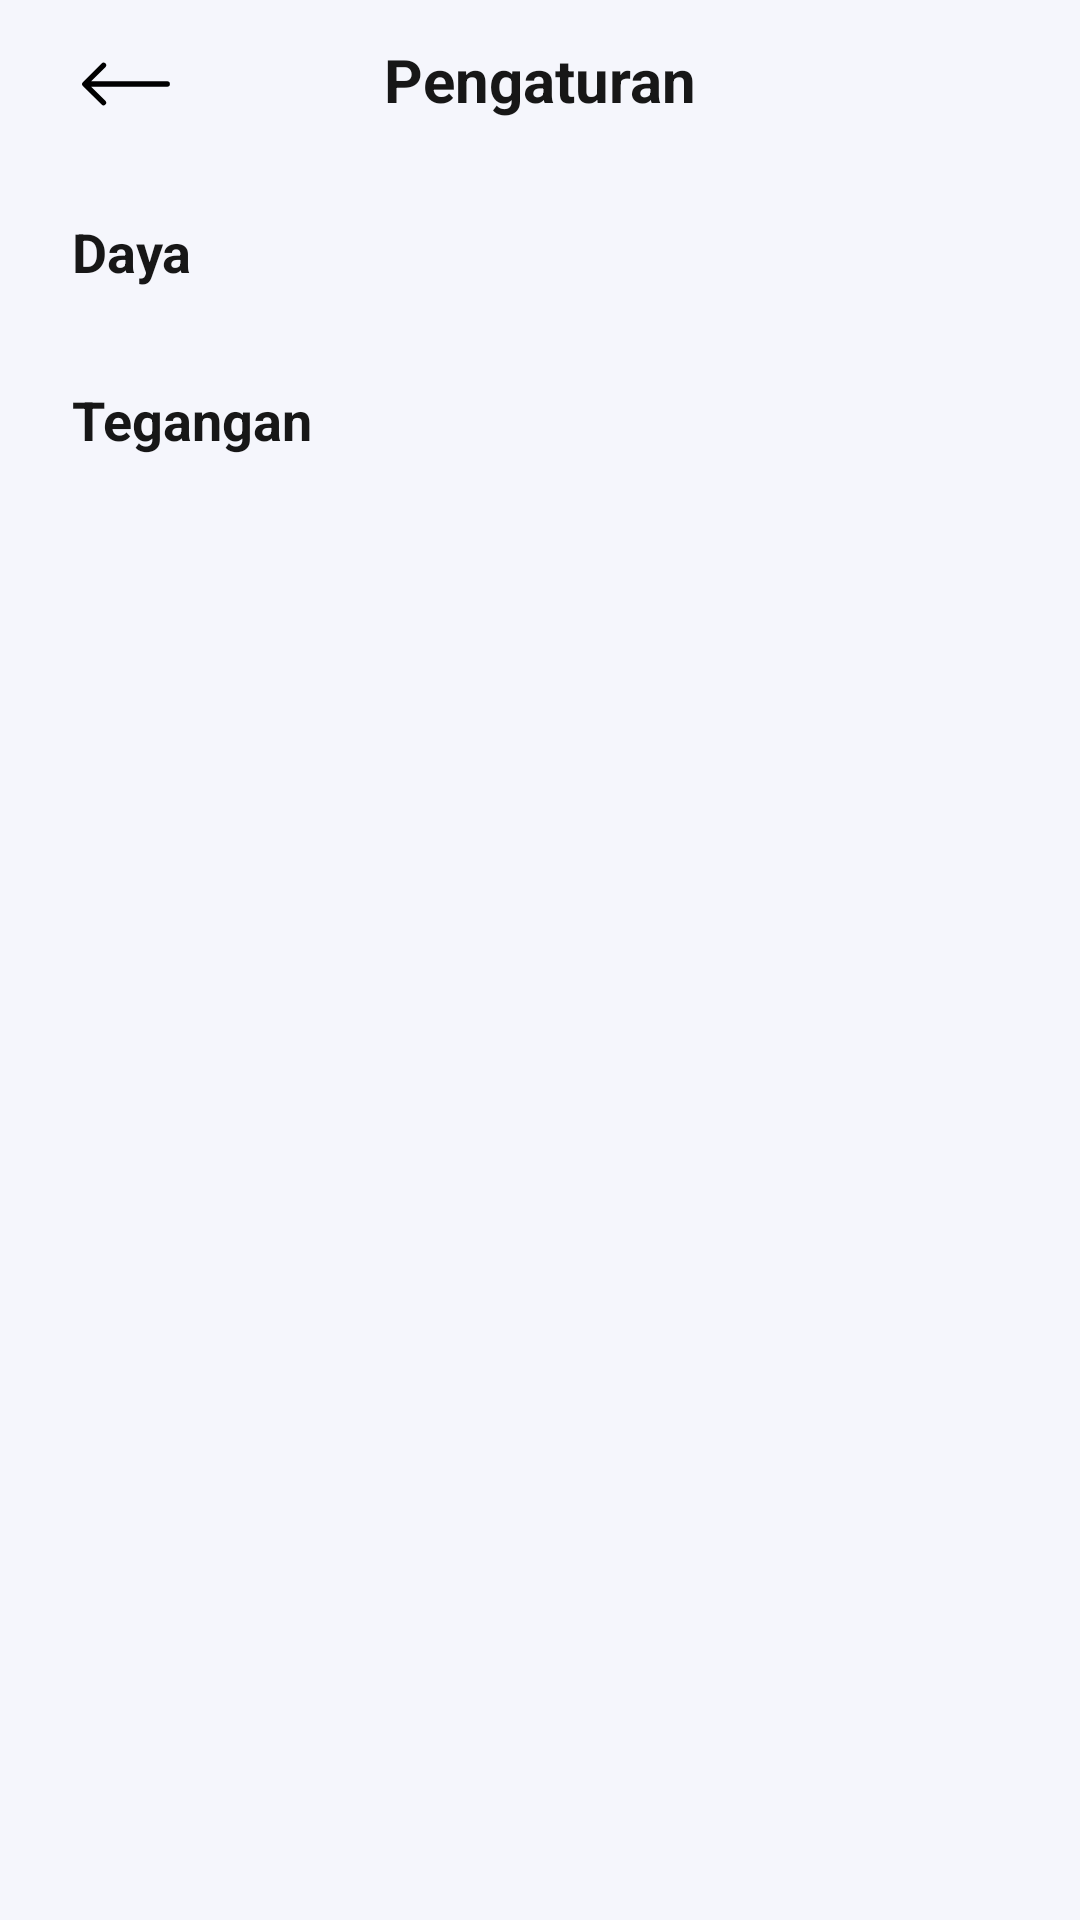

Layout XML and referenced resources for this Android screen:
<!-- AndroidManifest.xml: application theme Theme.SmartPowerMeter -->
<!-- res/layout/act_setting.xml -->
<?xml version="1.0" encoding="utf-8"?>
<RelativeLayout xmlns:android="http://schemas.android.com/apk/res/android"
    xmlns:app="http://schemas.android.com/apk/res-auto"
    android:layout_width="match_parent"
    xmlns:tools="http://schemas.android.com/tools"
    tools:context=".ui.SettingsAct"
    android:layout_height="match_parent">

    <com.google.android.material.appbar.AppBarLayout
        android:id="@+id/appBar"
        android:layout_width="match_parent"
        android:layout_height="wrap_content"
        android:background="@color/bg_white_blue">

        <androidx.appcompat.widget.Toolbar
            android:layout_width="match_parent"
            android:layout_height="wrap_content">

            <RelativeLayout
                android:layout_width="match_parent"
                android:layout_height="wrap_content"
                android:layout_marginStart="24dp"
                android:layout_marginEnd="24dp">

                <ImageView
                    android:id="@+id/img_back"
                    android:layout_width="36dp"
                    android:onClick="Back"
                    android:layout_height="30dp"
                    android:src="@drawable/ic_arrow_back" />

                <TextView
                    android:layout_width="wrap_content"
                    android:layout_height="wrap_content"
                    android:layout_centerHorizontal="true"
                    android:text="@string/settings"
                    android:textColor="@color/black"
                    android:textSize="20sp"
                    android:textStyle="bold" />
            </RelativeLayout>
        </androidx.appcompat.widget.Toolbar>
    </com.google.android.material.appbar.AppBarLayout>

    <LinearLayout
        android:layout_width="match_parent"
        android:layout_height="match_parent"
        android:layout_below="@id/appBar"
        android:background="@color/bg_white_blue"
        android:orientation="vertical">

        <RelativeLayout
            android:id="@+id/rlSetWatt"
            android:layout_width="match_parent"
            android:layout_height="56dp"
            android:foreground="?attr/selectableItemBackground"
            android:gravity="center_vertical"
            android:paddingHorizontal="24dp">

            <TextView
                android:layout_width="wrap_content"
                android:layout_height="wrap_content"
                android:layout_alignParentStart="true"
                android:gravity="center_vertical"
                android:text="@string/daya"
                android:textColor="@color/black"
                android:textSize="18sp"
                android:textStyle="bold" />

            <TextView
                android:id="@+id/valWattMax"
                android:layout_width="wrap_content"
                android:layout_height="wrap_content"
                android:layout_alignParentEnd="true"
                android:background="@android:color/transparent"
                android:textColor="@color/dark_icon"
                android:textSize="16sp" />
        </RelativeLayout>

        <RelativeLayout
            android:id="@+id/rlSetVolt"
            android:layout_width="match_parent"
            android:layout_height="56dp"
            android:foreground="?attr/selectableItemBackground"
            android:gravity="center_vertical"
            android:paddingHorizontal="24dp">

            <TextView
                android:layout_width="wrap_content"
                android:layout_height="wrap_content"
                android:layout_alignParentStart="true"
                android:gravity="center_vertical"
                android:text="@string/tegangan"
                android:textColor="@color/black"
                android:textSize="18sp"
                android:textStyle="bold" />

            <TextView
                android:id="@+id/valVoltMax"
                android:layout_width="wrap_content"
                android:layout_height="wrap_content"
                android:layout_alignParentEnd="true"
                android:background="@android:color/transparent"
                android:textColor="@color/dark_icon"
                android:textSize="16sp" />

        </RelativeLayout>
    </LinearLayout>
</RelativeLayout>
<!-- resources referenced by this layout -->
<resources>
  <color name="bg_white_blue">#F5F6FC</color>
  <color name="black">#171717</color>
  <color name="dark_icon">#555555</color>
  <!-- drawable ic_arrow_back (drawable) -->
  <vector xmlns:android="http://schemas.android.com/apk/res/android"
      android:width="724.081dp"
      android:height="724.081dp"
      android:viewportWidth="724.081"
      android:viewportHeight="724.081">
    <path
        android:fillColor="#FF000000"
        android:pathData="M715.251,362.042a21.333,21.333 90,0 0,-21.33 -21.33L81.667,340.712L196.099,226.281a21.333,21.333 90,1 0,-30.169 -30.169L15.084,346.957A21.333,21.333 90,0 0,15.084 377.126L165.93,527.973a21.333,21.333 90,0 0,30.169 -30.169L81.668,383.371L693.892,383.402a21.4,21.4 0,0 0,21.36 -21.36Z"/>
  </vector>
  <string name="daya">Daya</string>
  <string name="settings">Pengaturan</string>
  <string name="tegangan">Tegangan</string>
  <style name="Theme.SmartPowerMeter" parent="Theme.MaterialComponents.DayNight.NoActionBar">
          
          <item name="colorPrimary">@color/blue</item>
          <item name="colorPrimaryVariant">@color/blue</item>
          <item name="colorOnPrimary">@color/white</item>
          
          <item name="colorSecondary">@color/blue</item>
          <item name="colorSecondaryVariant">@color/blue</item>
          <item name="colorOnSecondary">@color/black</item>
          
          <item name="android:statusBarColor" tools:targetApi="l">@color/bg_white_blue</item>
          
          <item name="fontFamily">@font/regular</item>
      </style>
  <color name="blue">#1EA6FC</color>
  <color name="white">#FFFFFF</color>
</resources>
